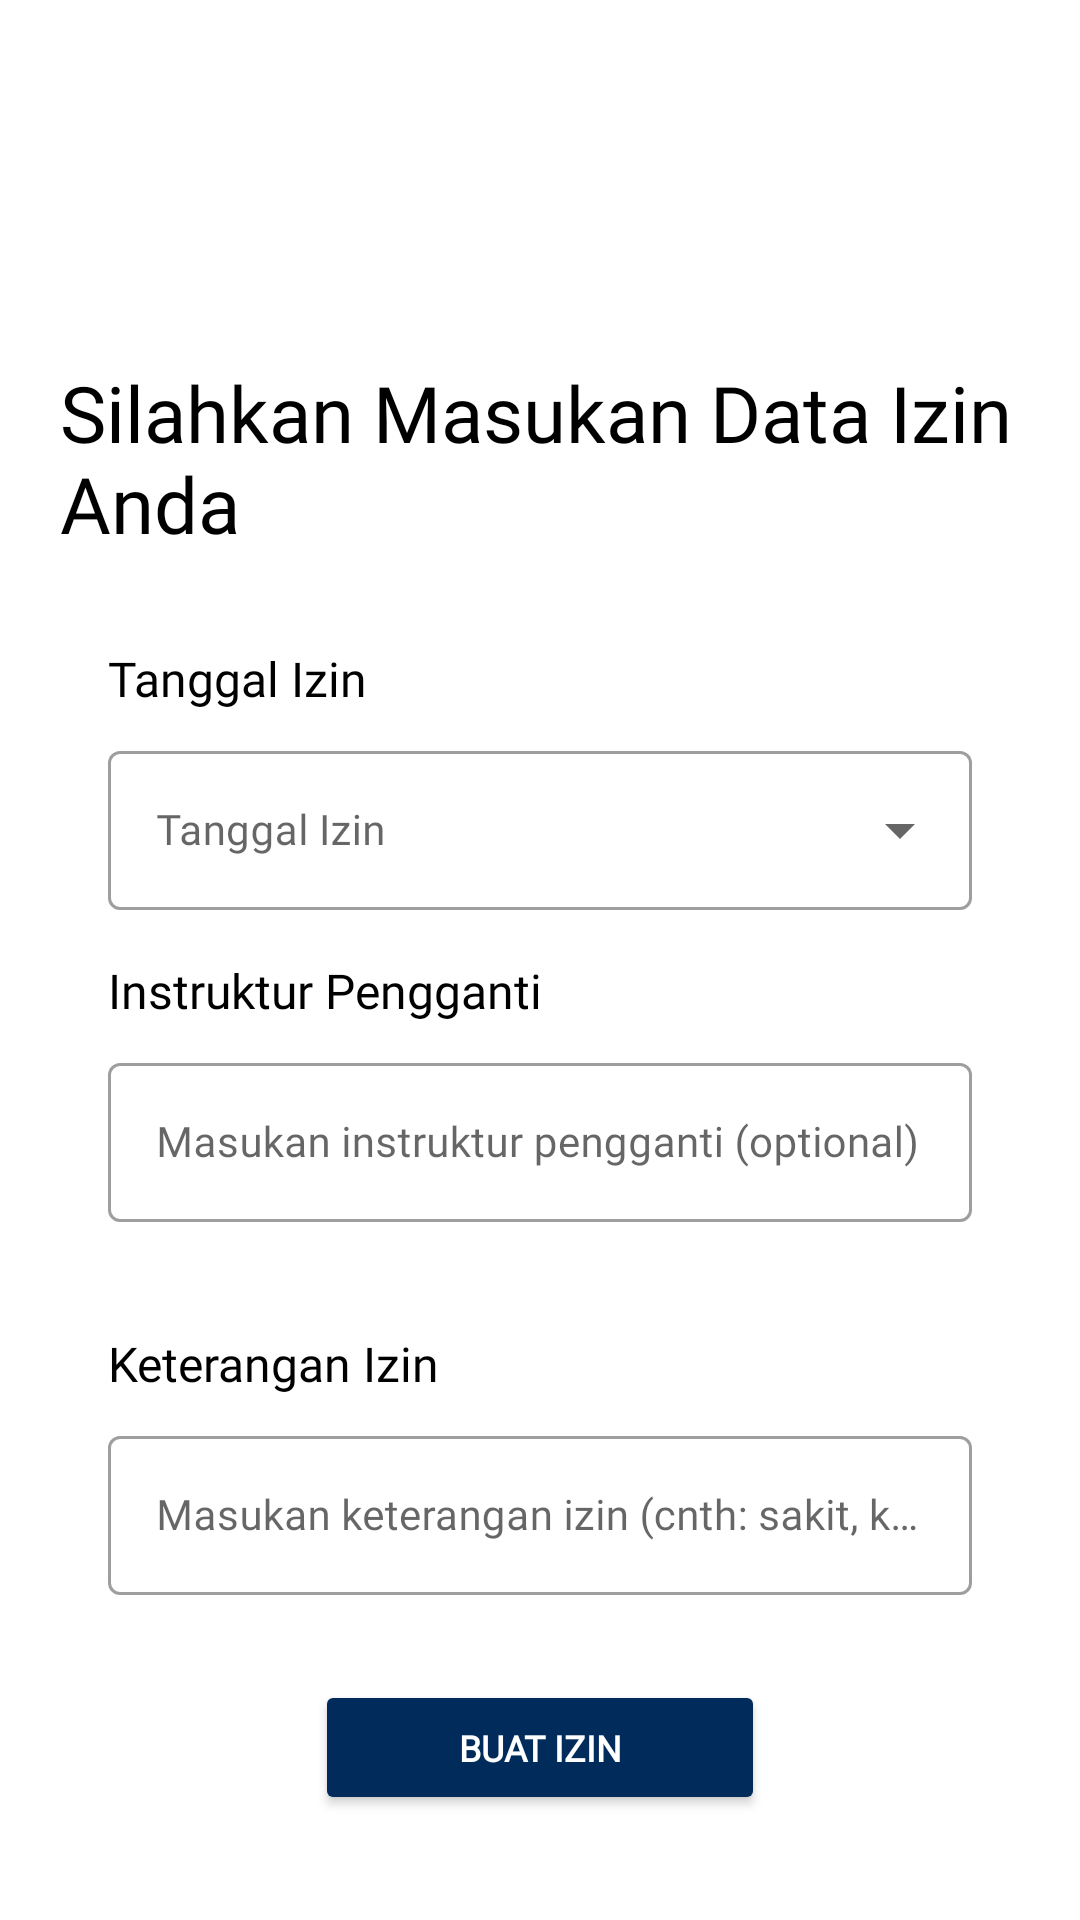

Android layout source for this screen:
<!-- AndroidManifest.xml: application theme Theme.P3l_GOFIT -->
<!-- res/layout/activity_permission_create.xml -->
<?xml version="1.0" encoding="utf-8"?>
<androidx.constraintlayout.widget.ConstraintLayout xmlns:android="http://schemas.android.com/apk/res/android"
    xmlns:app="http://schemas.android.com/apk/res-auto"
    xmlns:tools="http://schemas.android.com/tools"
    android:layout_width="match_parent"
    android:layout_height="match_parent"
    android:padding="20dp"
    tools:context=".views.permission.PermissionCreate">

    <TextView
        android:id="@+id/tv_title_izin"
        android:fontFamily="@font/poppinse_extrabold"
        android:textSize="26sp"
        android:layout_width="wrap_content"
        android:layout_height="wrap_content"
        android:layout_marginTop="100dp"
        android:text="Silahkan Masukan Data Izin Anda"
        android:textColor="@color/black"
        app:layout_constraintStart_toStartOf="parent"
        app:layout_constraintTop_toTopOf="parent"/>

    <TextView
        android:id="@+id/tv_tgl_izin"
        android:layout_marginHorizontal="16dp"
        android:layout_width="wrap_content"
        android:layout_height="wrap_content"
        android:fontFamily="@font/poppins_medium"
        android:textSize="16sp"
        android:layout_marginTop="30dp"
        android:text="Tanggal Izin"
        android:textColor="@color/black"
        app:layout_constraintHorizontal_bias="0.0"
        app:layout_constraintStart_toStartOf="parent"
        app:layout_constraintEnd_toEndOf="parent"
        app:layout_constraintTop_toBottomOf="@id/tv_title_izin"/>

    <com.google.android.material.textfield.TextInputLayout
        android:id="@+id/layout_rs"
        style="@style/Widget.MaterialComponents.TextInputLayout.OutlinedBox.ExposedDropdownMenu"
        android:layout_width="match_parent"
        android:layout_height="wrap_content"
        android:layout_marginHorizontal="16dp"
        android:layout_marginTop="8dp"
        app:layout_constraintTop_toBottomOf="@+id/tv_tgl_izin"
        android:hint="Tanggal Izin">

        <AutoCompleteTextView
            android:id="@+id/ed_tgl_izin"
            android:layout_width="match_parent"
            android:fontFamily="@font/poppins_medium"
            android:textSize="14sp"
            android:layout_height="wrap_content"
            android:inputType="none"/>
    </com.google.android.material.textfield.TextInputLayout>

    <TextView
        android:id="@+id/tv_instruktur_pengganti"
        android:layout_marginHorizontal="16dp"
        android:fontFamily="@font/poppins_medium"
        android:textSize="16sp"
        android:layout_width="wrap_content"
        android:layout_height="wrap_content"
        android:layout_marginTop="16dp"
        android:text="Instruktur Pengganti"
        android:textColor="@color/black"
        app:layout_constraintHorizontal_bias="0.0"
        app:layout_constraintStart_toStartOf="parent"
        app:layout_constraintEnd_toEndOf="parent"
        app:layout_constraintTop_toBottomOf="@id/layout_rs"/>

    <LinearLayout
        android:id="@+id/LinearLayout"
        android:layout_width="match_parent"
        android:layout_height="wrap_content"
        android:layout_marginHorizontal="16dp"
        app:layout_constraintTop_toBottomOf="@id/tv_instruktur_pengganti"
        app:layout_constraintStart_toStartOf="@+id/tv_instruktur_pengganti"
        app:layout_constraintEnd_toEndOf="@id/tv_instruktur_pengganti"
        android:layout_marginTop="8dp"
        android:orientation="vertical">
        <com.google.android.material.textfield.TextInputLayout
            android:id="@+id/inputLayoutinstrukturpengganti"
            android:layout_width="match_parent"
            android:layout_height="wrap_content"
            style="@style/Widget.MaterialComponents.TextInputLayout.OutlinedBox"
            android:hint="Masukan instruktur pengganti (optional)"
            app:errorEnabled="true">
            <com.google.android.material.textfield.TextInputEditText
                android:id="@+id/editinstruktur"
                android:layout_width="match_parent"
                android:layout_height="wrap_content"
                android:fontFamily="@font/poppins_medium"
                android:textSize="14sp"
                android:inputType="text"/>
        </com.google.android.material.textfield.TextInputLayout>
    </LinearLayout>

    <TextView
        android:id="@+id/tv_keterangan_izin"
        android:layout_marginHorizontal="16dp"
        android:fontFamily="@font/poppins_medium"
        android:textSize="16sp"
        android:layout_width="wrap_content"
        android:layout_height="wrap_content"
        android:layout_marginTop="16dp"
        android:text="Keterangan Izin"
        android:textColor="@color/black"
        app:layout_constraintHorizontal_bias="0.0"
        app:layout_constraintStart_toStartOf="parent"
        app:layout_constraintEnd_toEndOf="parent"
        app:layout_constraintTop_toBottomOf="@id/LinearLayout"/>

    <LinearLayout
        android:id="@+id/LinearLayout2"
        android:layout_width="match_parent"
        android:layout_height="wrap_content"
        android:layout_marginHorizontal="16dp"
        app:layout_constraintTop_toBottomOf="@id/tv_keterangan_izin"
        app:layout_constraintStart_toStartOf="@+id/tv_keterangan_izin"
        app:layout_constraintEnd_toEndOf="@id/tv_keterangan_izin"
        android:layout_marginTop="8dp"
        android:orientation="vertical">
        <com.google.android.material.textfield.TextInputLayout
            android:id="@+id/inputLayoutKeterangan"
            android:layout_width="match_parent"
            android:layout_height="wrap_content"
            style="@style/Widget.MaterialComponents.TextInputLayout.OutlinedBox"
            android:hint="Masukan keterangan izin (cnth: sakit, keluarga meninggal, dll)"
            app:errorEnabled="true">
            <com.google.android.material.textfield.TextInputEditText
                android:id="@+id/editKeterangan"
                android:layout_width="match_parent"
                android:layout_height="wrap_content"
                android:fontFamily="@font/poppins_medium"
                android:textSize="14sp"
                android:inputType="text"/>
        </com.google.android.material.textfield.TextInputLayout>
    </LinearLayout>

    <Button
        android:id="@+id/btn_store"
        android:layout_width="150dp"
        android:layout_height="45dp"
        android:layout_marginTop="8dp"
        android:backgroundTint="@color/blue"
        android:fontFamily="@font/poppins_medium"
        android:textSize="12sp"
        android:text="Buat Izin"
        android:textColor="@color/white"
        android:textStyle="bold"
        android:typeface="monospace"
        app:layout_constraintEnd_toEndOf="parent"
        app:layout_constraintStart_toStartOf="parent"
        app:layout_constraintTop_toBottomOf="@+id/LinearLayout2" />



</androidx.constraintlayout.widget.ConstraintLayout>
<!-- resources referenced by this layout -->
<resources>
  <color name="black">#FF000000</color>
  <color name="blue">#002B5B</color>
  <color name="white">#FFFFFFFF</color>
  <style name="Theme.P3l_GOFIT" parent="Theme.MaterialComponents.DayNight.DarkActionBar">
          
          <item name="colorPrimary">@color/purple_500</item>
          <item name="colorPrimaryVariant">@color/purple_700</item>
          <item name="colorOnPrimary">@color/white</item>
          
          <item name="colorSecondary">@color/teal_200</item>
          <item name="colorSecondaryVariant">@color/teal_700</item>
          <item name="colorOnSecondary">@color/black</item>
          
          <item name="android:statusBarColor">@color/blue</item>
          
      </style>
  <color name="purple_500">#FF6200EE</color>
  <color name="purple_700">#FF3700B3</color>
  <color name="teal_200">#FF03DAC5</color>
  <color name="teal_700">#FF018786</color>
</resources>
